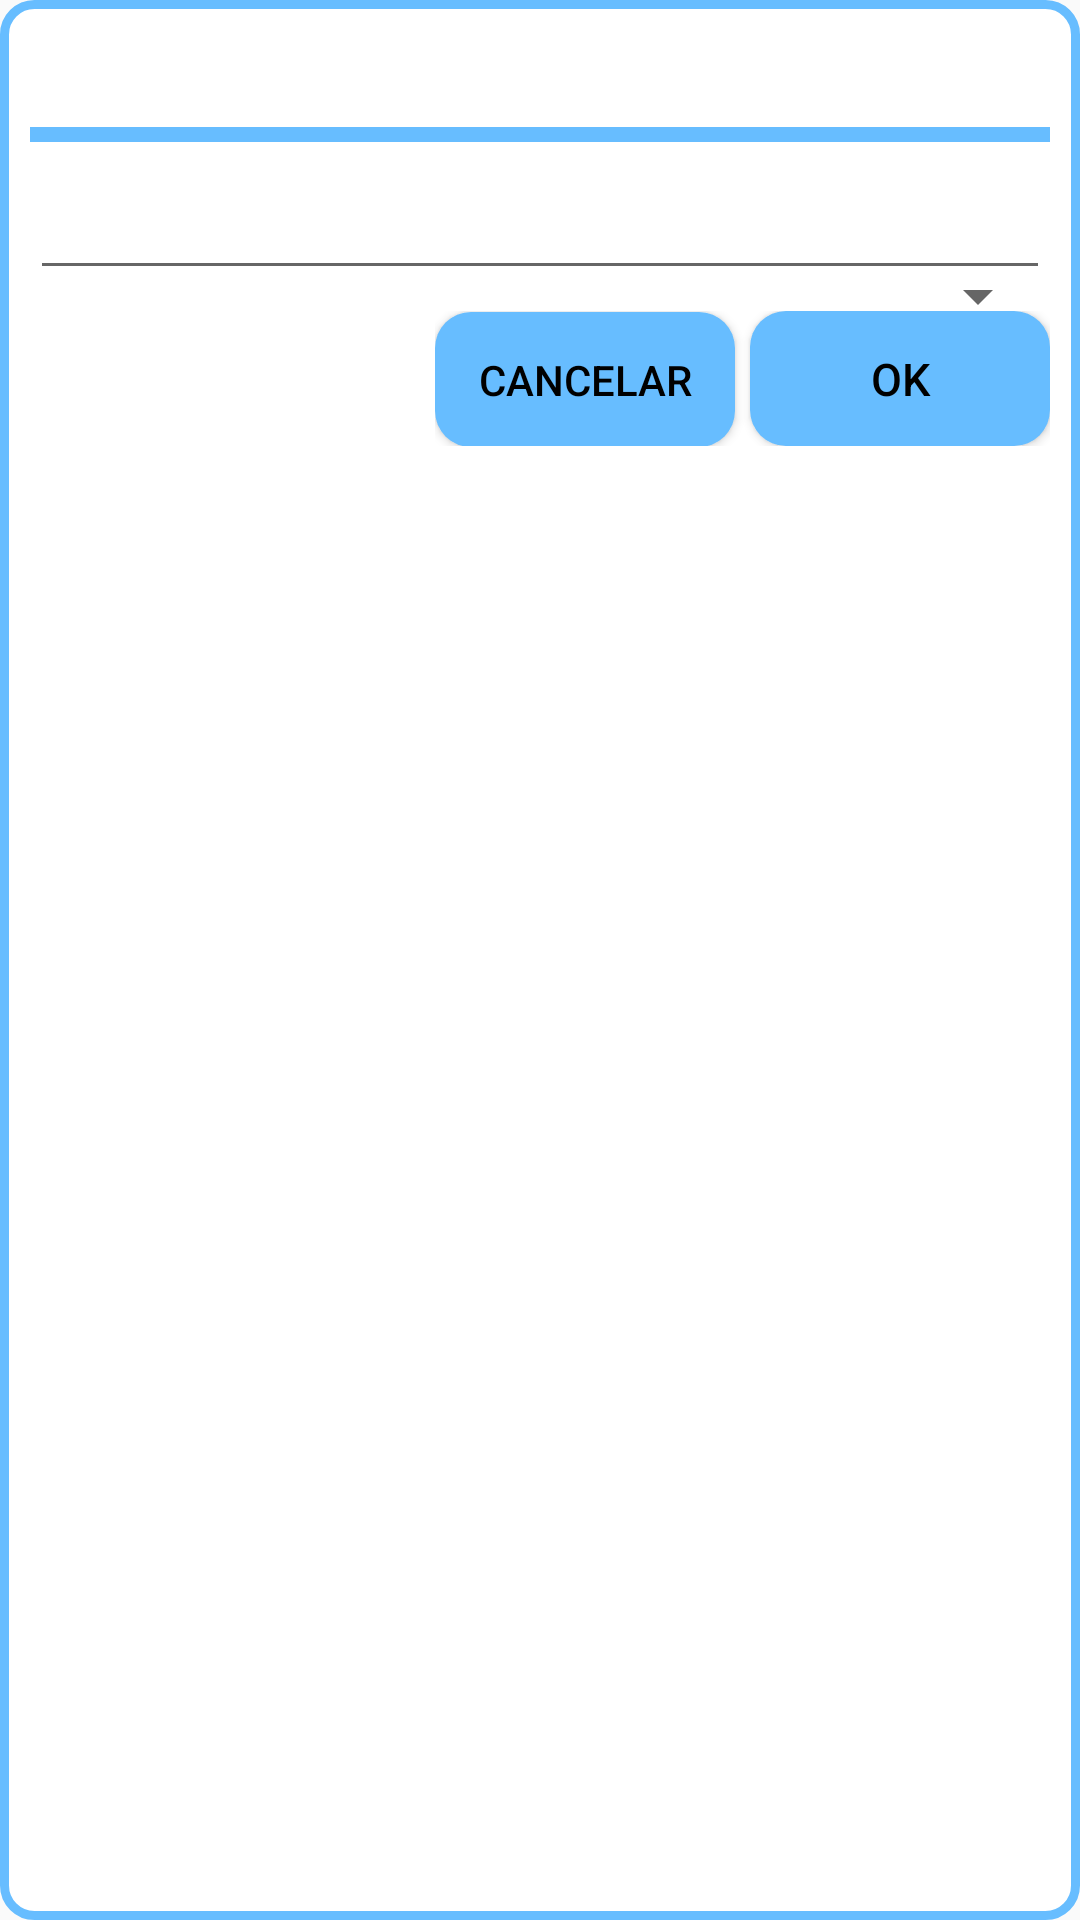

The Android layout XML behind this screen, and the referenced resources:
<!-- AndroidManifest.xml: application theme AppTheme -->
<!-- res/layout/dialog.xml -->
<?xml version="1.0" encoding="utf-8"?>
<RelativeLayout xmlns:android="http://schemas.android.com/apk/res/android"
    android:layout_width="fill_parent"
    android:layout_height="wrap_content"
    android:background="@drawable/dialog_container"
    android:orientation="vertical" >

    <TextView
        android:id="@+id/titulo"
        android:layout_width="fill_parent"
        android:layout_height="wrap_content"
        android:textAppearance="?android:attr/textAppearanceLarge"
        android:textColor="@color/black"
        android:layout_weight="0"/>

    <View
        android:id="@+id/divider"
        android:layout_width="fill_parent"
        android:layout_height="5dp"
        android:layout_marginBottom="3dp"
        android:layout_marginTop="3dp"
        android:layout_below="@+id/titulo"
        android:background="@color/colorLevelButton" />

    <EditText
        android:id="@+id/student_name"
        android:layout_width="match_parent"
        android:layout_height="wrap_content"
        android:layout_marginTop="5dp"
        android:layout_marginBottom="7dp"
        android:layout_weight="1"
        android:layout_below="@+id/divider"
        android:textAppearance="?android:attr/textAppearanceMedium"
        android:textColor="@color/black"/>

    <TextView
        android:id="@+id/contenido"
        android:layout_width="match_parent"
        android:layout_height="wrap_content"
        android:layout_marginTop="5dp"
        android:layout_marginBottom="7dp"
        android:layout_weight="1"
        android:layout_below="@+id/divider"
        android:textAppearance="?android:attr/textAppearanceMedium"
        android:textColor="@color/black" />

    <Spinner
        android:id="@+id/spinner"
        android:layout_width="match_parent"
        android:layout_height="wrap_content"
        android:layout_below="@+id/contenido"
        android:layout_weight="1" />

    <LinearLayout
        android:id="@+id/botonera"
        android:layout_width="wrap_content"
        android:layout_height="wrap_content"
        android:layout_weight="0"
        android:layout_below="@+id/student_name"
        android:layout_alignParentEnd="true">

        <Button
            android:id="@+id/btn_cancel"
            android:layout_width="100dp"
            android:layout_height="45dp"
            android:background="@drawable/dialog_button"
            android:text="@string/cancel"
            android:textColor="@color/black" />

        <Button
            android:id="@+id/btn_ok"
            android:layout_width="100dp"
            android:layout_height="45dp"
            android:layout_marginLeft="5dp"
            android:background="@drawable/dialog_button"
            android:text="@string/ok"
            android:textColor="@color/black"
            android:textSize="15dp" />

    </LinearLayout>

</RelativeLayout>
<!-- resources referenced by this layout -->
<resources>
  <color name="black">#000000</color>
  <color name="colorLevelButton">#67bdff</color>
  <!-- drawable dialog_button (drawable) -->
  <?xml version="1.0" encoding="utf-8"?>
  <selector xmlns:android="http://schemas.android.com/apk/res/android">
      <item android:state_pressed="true">
          <shape>
              <solid android:color="@color/indigo" />
              <corners android:radius="12dp" />
              <padding
                  android:bottom="10dp"
                  android:left="10dp"
                  android:right="10dp"
                  android:top="10dp" />
          </shape>
      </item>
  
      <item>
          <shape>
              <solid android:color="@color/colorLevelButton" />
              <corners android:radius="12dp" />
              <padding
                  android:bottom="10dp"
                  android:left="10dp"
                  android:right="10dp"
                  android:top="10dp" />
          </shape>
      </item>
  
  </selector>
  <!-- drawable dialog_container (drawable) -->
  <?xml version="1.0" encoding="utf-8"?>
  <shape xmlns:android="http://schemas.android.com/apk/res/android" >
      <solid android:color="@color/white"/>
      <corners android:radius="10dp" />
      <padding
          android:left="10dp"
          android:top="10dp"
          android:right="10dp"
          android:bottom="10dp"/>
      <stroke
          android:width="3dp"
          android:color="@color/colorLevelButton" />
  
  </shape>
  <string name="cancel">Cancelar</string>
  <string name="ok">OK</string>
  <style name="AppTheme" parent="Theme.AppCompat.Light.NoActionBar">
          <item name="windowActionBar">false</item>
          <item name="windowNoTitle">true</item>
          <item name="colorPrimary">@color/colorPrimary</item>
          <item name="colorPrimaryDark">@color/colorPrimaryDark</item>
          <item name="colorAccent">@color/colorAccent</item>
      </style>
  <color name="indigo">#5b6dd1</color>
  <color name="white">#ffffff</color>
  <color name="colorPrimary">#3F51B5</color>
  <color name="colorPrimaryDark">#303F9F</color>
  <color name="colorAccent">#FF4081</color>
</resources>
